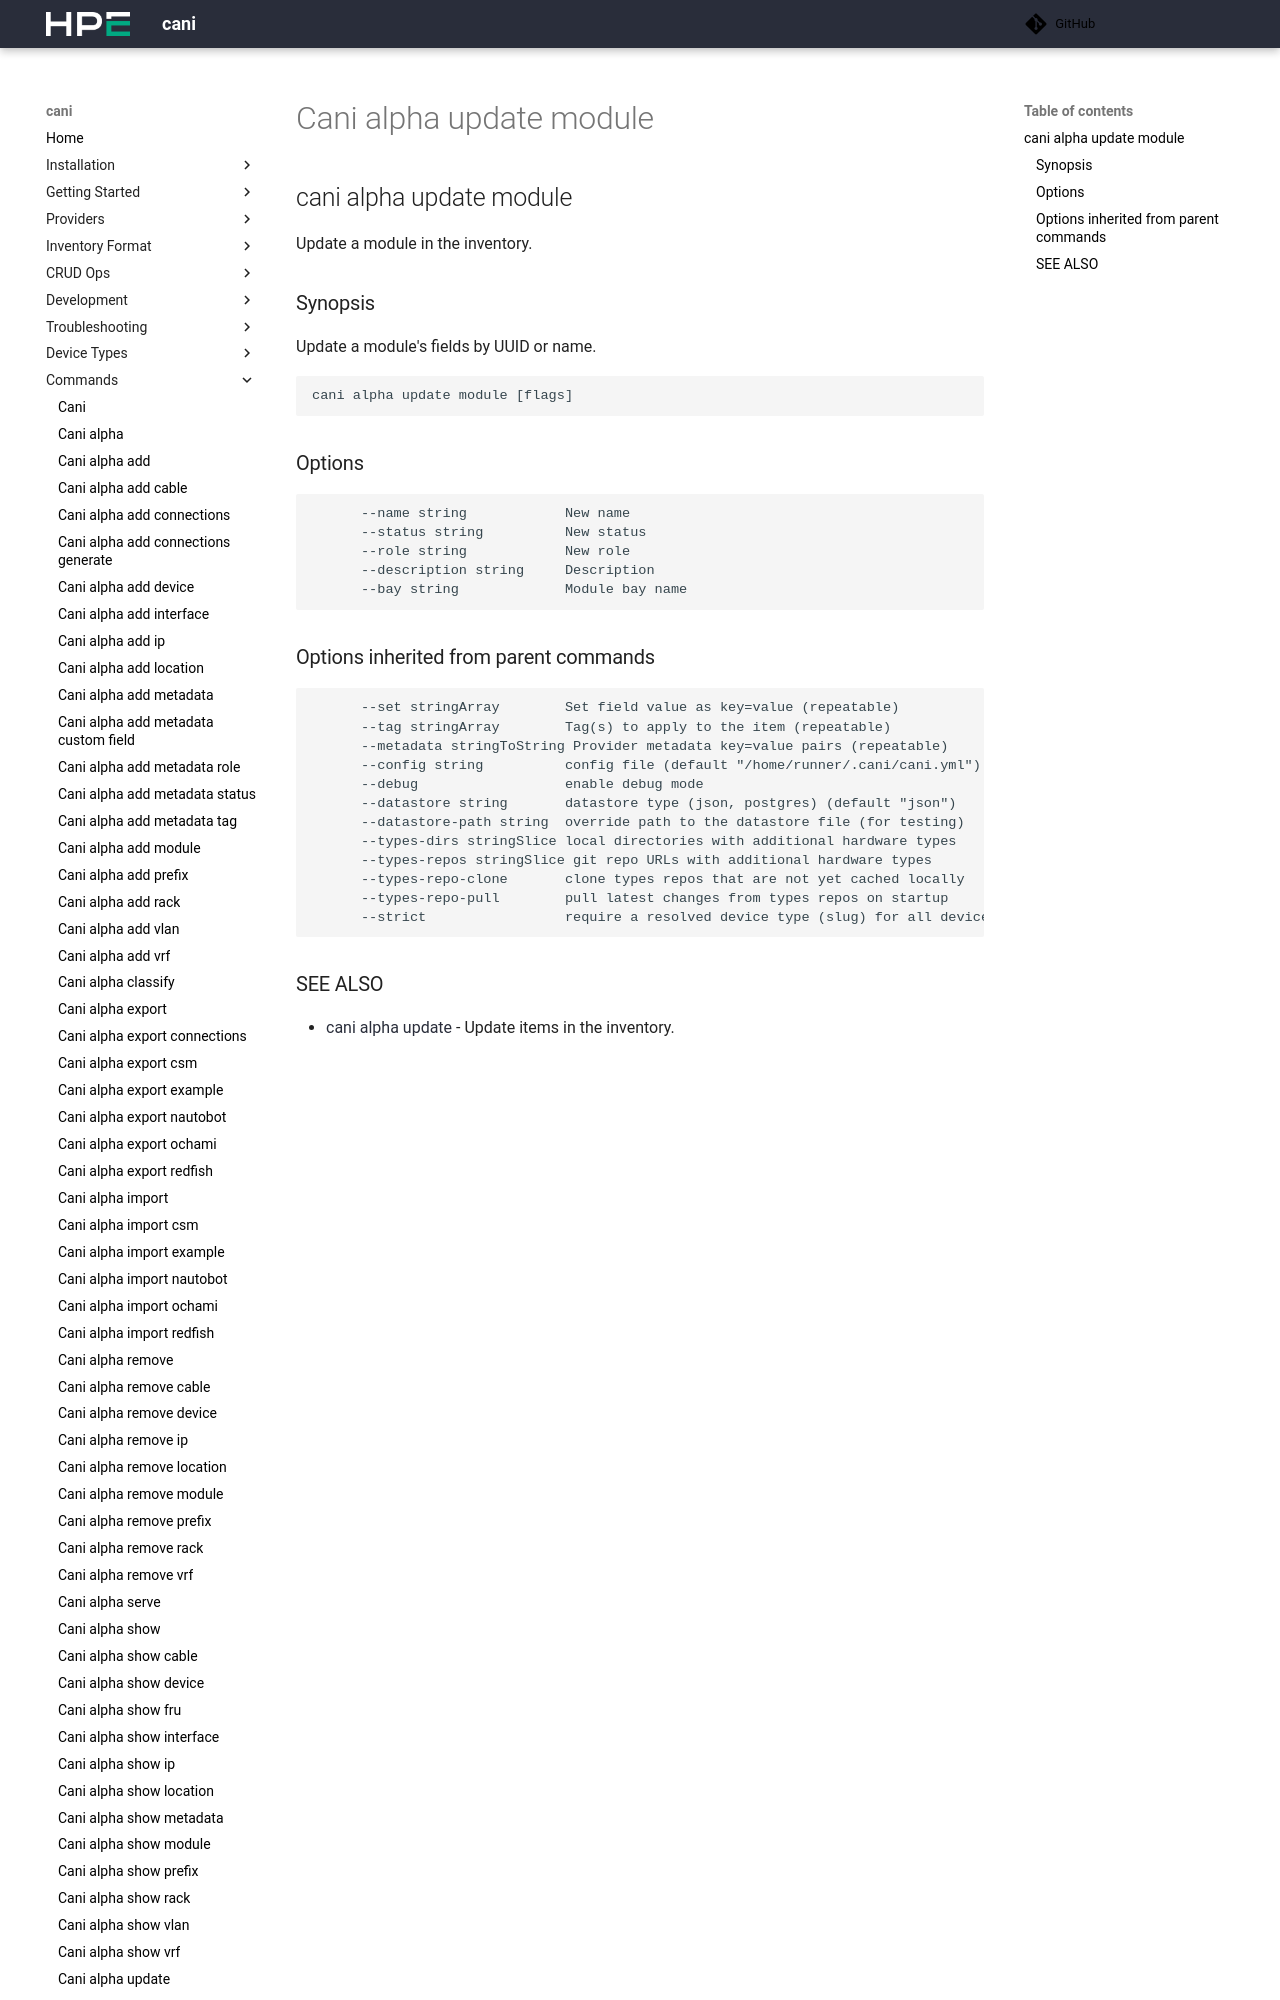

repository: Cray-HPE/cani · page: v0.8.3/commands/cani_alpha_update_module/index.html · generator: mkdocs

## cani alpha update module

Update a module in the inventory.

### Synopsis

Update a module's fields by UUID or name.

```
cani alpha update module <uuid-or-name> [flags]
```

### Options

```
      --bay string           Module bay name
      --description string   Description
  -h, --help                 help for module
      --name string          New name
      --role string          New role
      --status string        New status
```
